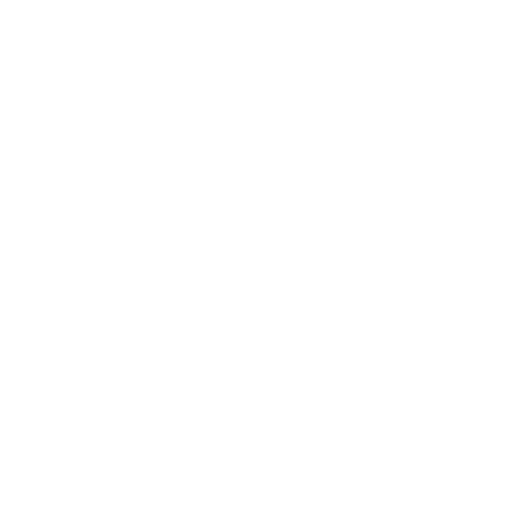
t = 0.00 s
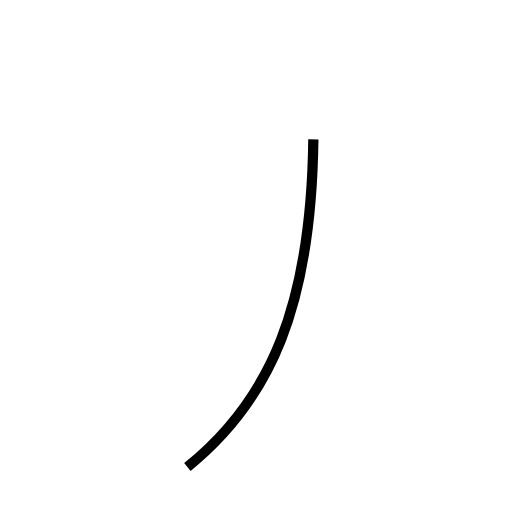
t = 1.07 s
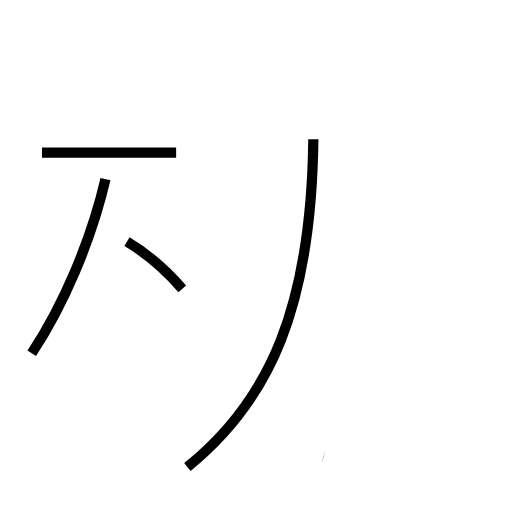
t = 2.23 s
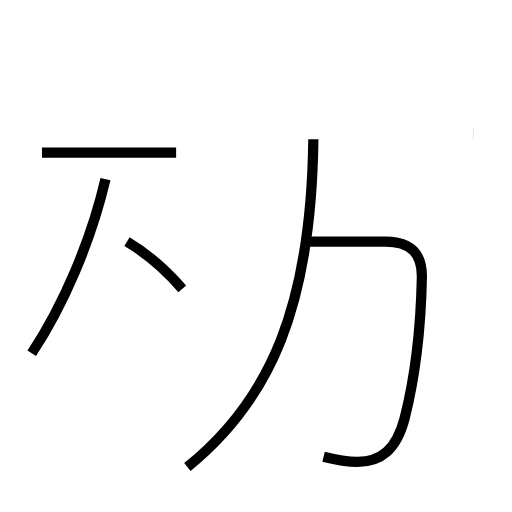
t = 3.35 s
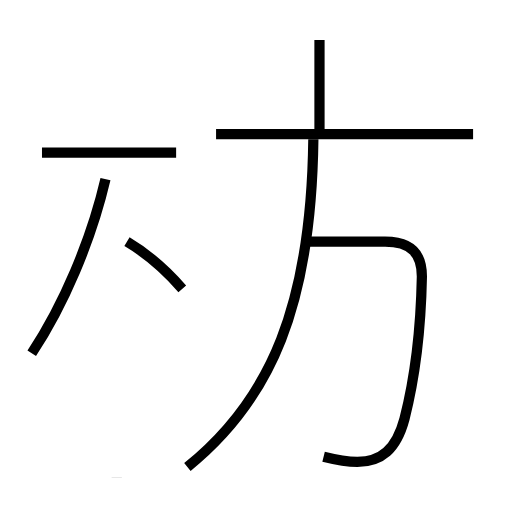
t = 4.37 s
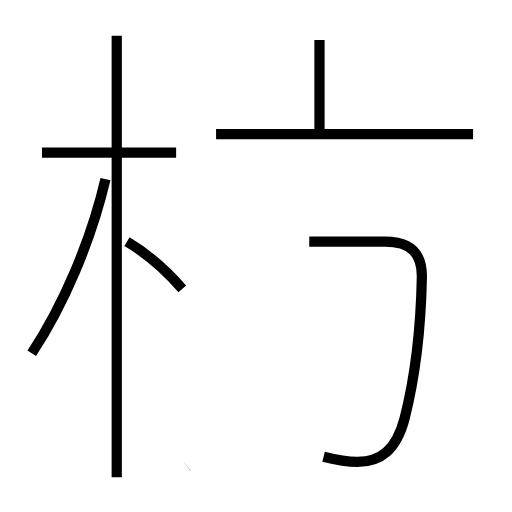
t = 5.66 s

The animated SVG that drew these frames (rendered in a browser with its animation timeline set to each time). Animation: 8 SMIL elements (animate=8); one cycle of 5.66 s.

<?xml version='1.0' encoding='utf-8'?>
<svg viewBox="0.0 -6.0 50.0 50.0" version="1.1" xmlns="http://www.w3.org/2000/svg"><rect x="-1000" y="-1000" width="2000" height="2000" stroke="white" fill="white" /><g style="fill:none;stroke:#000000;stroke-width:1"><path d="M 18.3 1.6 C 26.5 -5.0 30.4 -14.3 30.6 -30.4 " transform="translate(0.0 38.0)" stroke-dasharray="35.54580065499991" stroke-dashoffset="35.54580065499991"><animate attributeName="stroke-dashoffset" from="35.54580065499991" to="0" dur="1.0663740196499971s" begin="0s; anim_end.end" fill="freeze" id="anim0" /></path><path d="M 3.1 -9.5 C 6.2 -14.2 8.9 -20.5 10.3 -26.5 " transform="translate(0.0 38.0)" stroke-dasharray="18.55083111215358" stroke-dashoffset="18.55083111215358"><animate attributeName="stroke-dashoffset" from="18.55083111215358" to="0" dur="0.5565249333646074s" begin="anim0.end" fill="freeze" id="anim1" /></path><path d="M 17.8 -15.8 C 16.4 -17.4 14.6 -19.1 12.4 -20.4 " transform="translate(0.0 38.0)" stroke-dasharray="7.1236195109685685" stroke-dashoffset="7.1236195109685685"><animate attributeName="stroke-dashoffset" from="7.1236195109685685" to="0" dur="0.21370858532905704s" begin="anim1.end" fill="freeze" id="anim2" /></path><path d="M 17.2 -29.1 L 4.1 -29.1 " transform="translate(0.0 38.0)" stroke-dasharray="13.1" stroke-dashoffset="13.1"><animate attributeName="stroke-dashoffset" from="13.1" to="0" dur="0.39299999999999996s" begin="anim2.end" fill="freeze" id="anim3" /></path><path d="M 31.6 0.6 C 32.8 0.9 33.8 1.1 34.9 1.1 C 37.2 1.1 38.7 -0.1 39.5 -3.1 C 40.5 -7.0 41.1 -11.9 41.2 -17.0 C 41.2 -19.2 40.2 -20.4 37.6 -20.4 L 30.2 -20.4 " transform="translate(0.0 38.0)" stroke-dasharray="37.303609862978014" stroke-dashoffset="37.303609862978014"><animate attributeName="stroke-dashoffset" from="37.303609862978014" to="0" dur="1.1191082958893404s" begin="anim3.end" fill="freeze" id="anim4" /></path><path d="M 46.2 -30.9 L 21.1 -30.9 " transform="translate(0.0 38.0)" stroke-dasharray="25.1" stroke-dashoffset="25.1"><animate attributeName="stroke-dashoffset" from="25.1" to="0" dur="0.753s" begin="anim4.end" fill="freeze" id="anim5" /></path><path d="M 31.2 -31.2 L 31.2 -40.1 " transform="translate(0.0 38.0)" stroke-dasharray="8.900000000000002" stroke-dashoffset="8.900000000000002"><animate attributeName="stroke-dashoffset" from="8.900000000000002" to="0" dur="0.26700000000000007s" begin="anim5.end" fill="freeze" id="anim6" /></path><path d="M 11.4 2.6 L 11.4 -40.5" transform="translate(0.0 38.0)" stroke-dasharray="43.1" stroke-dashoffset="43.1"><animate attributeName="stroke-dashoffset" from="43.1" to="0" dur="1.293s" begin="anim6.end" fill="freeze" id="anim_end" /></path></g></svg>
